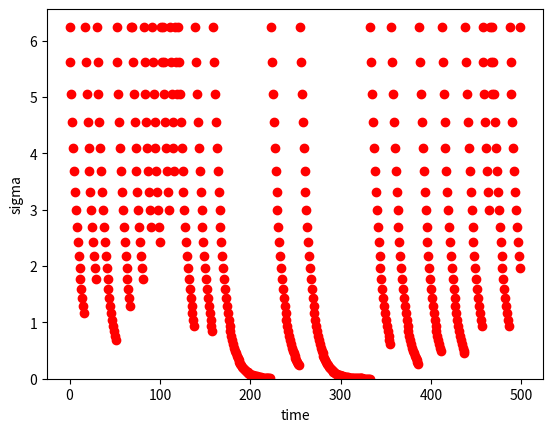

This chart was generated by the following Python code:
import random
from matplotlib import pyplot as plt

sigma_reset_val = (float)(50-0)/8
P_SIGMA_INFLATE = 0.05
P_SIGMA_RESET = 0.05
SIGMA_INFLATE_FACTOR = 5
SIGMA_DECAY_FACTOR = 0.9

def mutate_sigma_inflate(sigma):
	p = random.random()
	if p < P_SIGMA_INFLATE: # inflate sigma
		sigma *= SIGMA_INFLATE_FACTOR
	else: # decay sigma
		sigma *= SIGMA_DECAY_FACTOR
	return sigma

def mutate_sigma_reset(sigma):
	p = random.random()
	if p < P_SIGMA_RESET: # reset sigma
		sigma = sigma_reset_val
	else: # decay sigma
		sigma *= SIGMA_DECAY_FACTOR
	return sigma

if __name__=="__main__":
	sigma = sigma_reset_val
	vals = []
	for i in range(500):
		vals.append(sigma)
		sigma = mutate_sigma_reset(sigma)
	plt.plot(range(len(vals)), vals, 'ro')
	plt.ylim(0, plt.ylim()[1])
	plt.xlabel("time")
	plt.ylabel("sigma")
	plt.show()